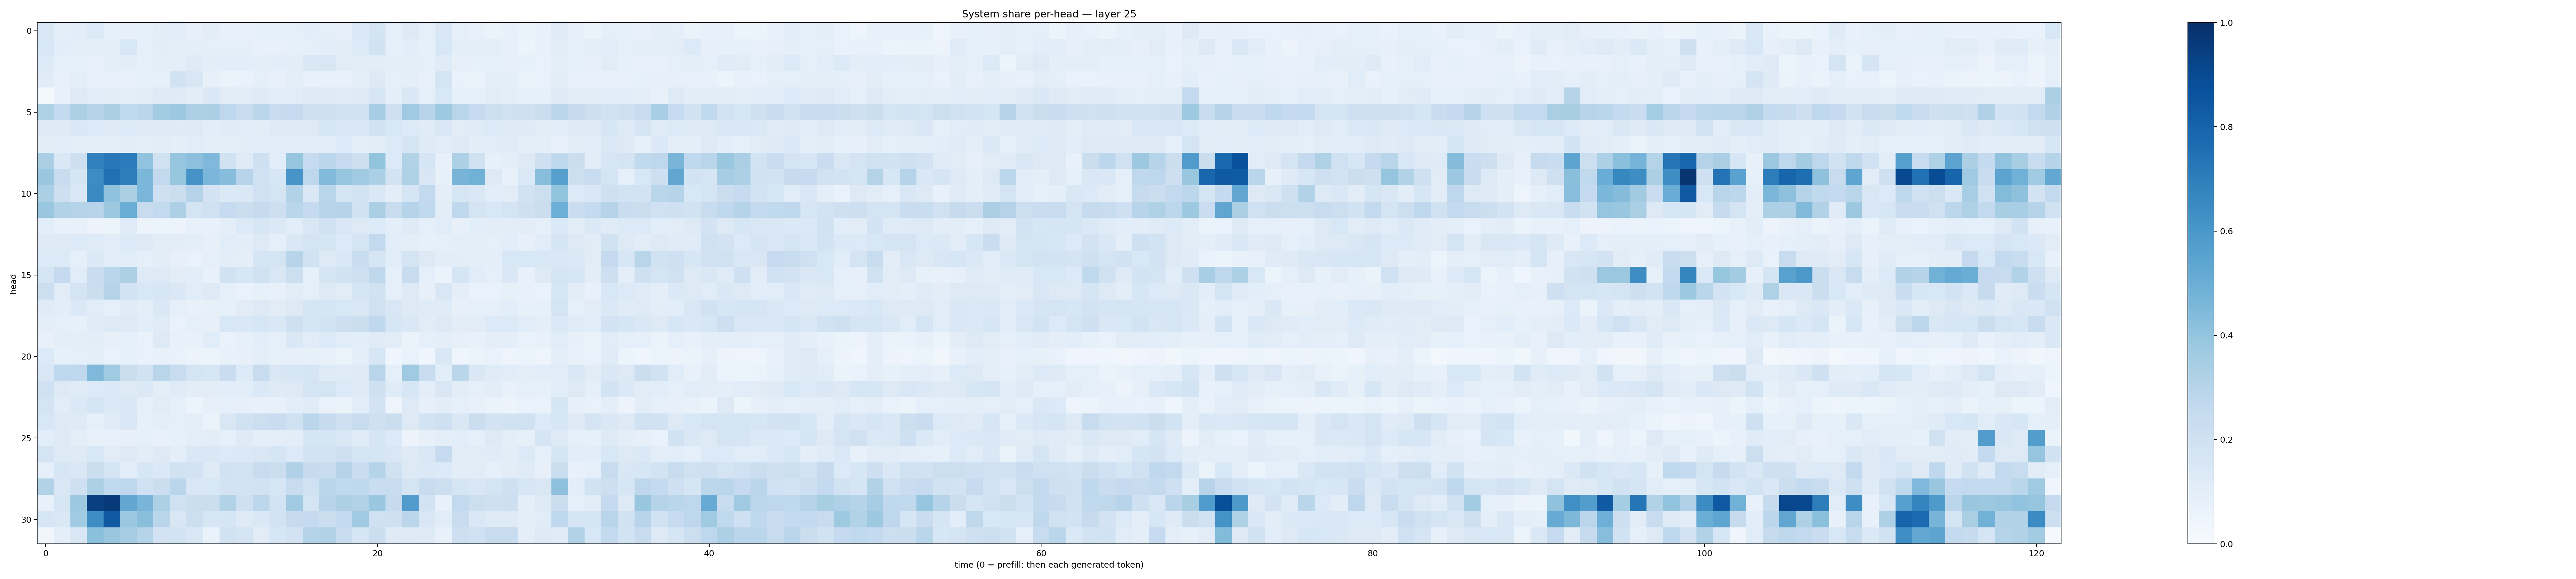

Values plotted in this chart, from the file beside it:
0.15129125, 0.094092056, 0.10676689, 0.13312136, 0.08886034, 0.07876091, 0.085331455, 0.10345935, 0.11561738, 0.08111389, 0.103135414, 0.07760965, 0.07177105, 0.083769895, 0.08232438, 0.08951014, 0.107006356, 0.092244856, 0.07928233, 0.13977323, 0.17436749, 0.091506734, 0.12527908, 0.08763306
0.1561, 0.1065, 0.09781, 0.1005, 0.09649, 0.1557, 0.0878, 0.1035, 0.09542, 0.09483, 0.08641, 0.08757, 0.08595, 0.07209, 0.07037, 0.08561, 0.09188, 0.1083, 0.1029, 0.1351, 0.1942, 0.08723, 0.1085, 0.08405
0.1347, 0.09161, 0.09026, 0.07656, 0.09774, 0.1037, 0.08439, 0.1005, 0.09998, 0.123, 0.1031, 0.1086, 0.1091, 0.09432, 0.1086, 0.1052, 0.1455, 0.1522, 0.1107, 0.1119, 0.1045, 0.09978, 0.09402, 0.08823
0.1203, 0.07166, 0.09715, 0.07364, 0.07601, 0.07564, 0.08452, 0.08401, 0.1876, 0.1508, 0.07838, 0.06297, 0.06998, 0.08833, 0.07366, 0.0944, 0.07523, 0.07604, 0.07276, 0.09698, 0.1318, 0.08781, 0.0964, 0.07589
0.02146, 0.07422, 0.1263, 0.116, 0.1127, 0.09963, 0.1105, 0.1296, 0.1236, 0.1046, 0.1425, 0.1121, 0.1097, 0.1241, 0.1161, 0.1152, 0.1298, 0.1212, 0.1178, 0.1263, 0.1581, 0.09514, 0.1438, 0.0892
0.3213, 0.254, 0.3275, 0.3009, 0.3355, 0.2637, 0.2821, 0.3593, 0.3771, 0.3267, 0.3349, 0.2749, 0.2381, 0.2832, 0.2383, 0.2485, 0.2074, 0.2047, 0.1984, 0.1886, 0.3498, 0.2034, 0.3706, 0.2956
0.1293, 0.1222, 0.1417, 0.1341, 0.1313, 0.1343, 0.125, 0.1284, 0.1225, 0.1296, 0.1074, 0.1198, 0.1139, 0.102, 0.1283, 0.1268, 0.1291, 0.1602, 0.1459, 0.1472, 0.194, 0.1528, 0.1367, 0.1203
0.1042, 0.1082, 0.09855, 0.09601, 0.09729, 0.1041, 0.09795, 0.1101, 0.1006, 0.115, 0.1011, 0.09722, 0.1035, 0.1149, 0.1149, 0.1064, 0.1161, 0.1066, 0.1345, 0.09845, 0.1122, 0.1334, 0.1779, 0.1241
0.3381, 0.1439, 0.2125, 0.6895, 0.7211, 0.7068, 0.4029, 0.1953, 0.3962, 0.4177, 0.4492, 0.1922, 0.1245, 0.2051, 0.1084, 0.3947, 0.2486, 0.284, 0.2466, 0.2128, 0.4009, 0.1356, 0.3109, 0.1659
0.3845, 0.2359, 0.1707, 0.643, 0.7514, 0.6971, 0.4587, 0.2597, 0.3914, 0.6117, 0.464, 0.4316, 0.2944, 0.2029, 0.1605, 0.6082, 0.2773, 0.445, 0.3982, 0.3656, 0.333, 0.1805, 0.324, 0.152
0.3347, 0.2113, 0.1481, 0.6506, 0.4089, 0.3384, 0.461, 0.2083, 0.2241, 0.3043, 0.1808, 0.137, 0.1455, 0.1993, 0.1736, 0.3138, 0.1475, 0.2904, 0.1755, 0.1866, 0.1407, 0.103, 0.169, 0.2597
0.3858, 0.3145, 0.3041, 0.2937, 0.3757, 0.5031, 0.2376, 0.2592, 0.3261, 0.1766, 0.2015, 0.2492, 0.225, 0.2442, 0.2134, 0.2865, 0.2527, 0.2962, 0.2989, 0.1883, 0.3339, 0.2405, 0.3009, 0.2627
0.1071, 0.07335, 0.07402, 0.05547, 0.06088, 0.1192, 0.05735, 0.06044, 0.05792, 0.07553, 0.07363, 0.09908, 0.1356, 0.1567, 0.1406, 0.1086, 0.1489, 0.1989, 0.1485, 0.1283, 0.1332, 0.1011, 0.1247, 0.08891
0.1229, 0.1233, 0.133, 0.118, 0.1073, 0.1346, 0.1284, 0.1049, 0.1045, 0.09923, 0.08162, 0.1145, 0.1031, 0.1308, 0.08715, 0.1412, 0.172, 0.1661, 0.1365, 0.1673, 0.2586, 0.1057, 0.1009, 0.08392
0.1336, 0.1365, 0.09161, 0.1385, 0.1153, 0.1161, 0.08794, 0.1046, 0.08178, 0.06863, 0.0895, 0.1022, 0.09604, 0.1704, 0.176, 0.2957, 0.1925, 0.1316, 0.1423, 0.2307, 0.1695, 0.1167, 0.1743, 0.1255
0.1675, 0.2512, 0.1141, 0.2279, 0.2873, 0.3259, 0.1228, 0.1315, 0.1126, 0.1086, 0.07053, 0.1919, 0.1567, 0.199, 0.1495, 0.2167, 0.08529, 0.1645, 0.1914, 0.2095, 0.2733, 0.08821, 0.2412, 0.08606
0.2178, 0.1121, 0.1789, 0.2202, 0.3047, 0.1826, 0.1532, 0.1587, 0.1447, 0.1165, 0.1266, 0.08917, 0.06888, 0.08504, 0.07597, 0.1122, 0.09033, 0.1252, 0.112, 0.1653, 0.1877, 0.09291, 0.128, 0.08024
0.1195, 0.1094, 0.1373, 0.1168, 0.09137, 0.1204, 0.0986, 0.1422, 0.09351, 0.07711, 0.08404, 0.08499, 0.1126, 0.1278, 0.1123, 0.1258, 0.1673, 0.167, 0.1558, 0.1432, 0.1985, 0.1507, 0.131, 0.118
0.1001, 0.09138, 0.08347, 0.1192, 0.1324, 0.1284, 0.1066, 0.1173, 0.07009, 0.08783, 0.07984, 0.1527, 0.1461, 0.16, 0.1421, 0.2067, 0.1692, 0.1866, 0.2119, 0.2212, 0.2666, 0.1604, 0.1412, 0.1129
0.07522, 0.09762, 0.1009, 0.1046, 0.08194, 0.08779, 0.06917, 0.126, 0.07602, 0.07394, 0.1137, 0.06995, 0.08283, 0.1088, 0.08806, 0.1468, 0.1153, 0.1366, 0.1164, 0.1078, 0.121, 0.1102, 0.06439, 0.08694
0.1356, 0.08382, 0.09116, 0.09437, 0.06667, 0.08423, 0.06959, 0.07273, 0.06814, 0.0571, 0.05256, 0.07342, 0.08101, 0.09936, 0.08526, 0.08201, 0.0845, 0.07592, 0.05295, 0.09658, 0.1607, 0.04187, 0.06654, 0.04549
0.1515, 0.2682, 0.2687, 0.4511, 0.3676, 0.2213, 0.192, 0.2922, 0.2389, 0.1731, 0.1572, 0.2284, 0.1333, 0.2408, 0.1516, 0.1579, 0.1713, 0.1239, 0.1185, 0.1304, 0.2894, 0.0889, 0.3702, 0.239
0.2009, 0.1254, 0.1178, 0.1356, 0.1388, 0.1285, 0.1371, 0.101, 0.1203, 0.1016, 0.1038, 0.109, 0.1076, 0.1396, 0.1217, 0.125, 0.1749, 0.1739, 0.1339, 0.1235, 0.2075, 0.1194, 0.1592, 0.1012
0.176, 0.1168, 0.1374, 0.1654, 0.14, 0.1448, 0.08999, 0.1105, 0.0872, 0.0612, 0.07924, 0.09255, 0.08101, 0.07392, 0.07154, 0.1065, 0.1203, 0.06727, 0.06377, 0.1167, 0.1812, 0.04864, 0.1266, 0.07867
0.1533, 0.129, 0.1227, 0.09094, 0.1192, 0.1444, 0.08484, 0.0952, 0.09358, 0.09609, 0.06521, 0.1501, 0.1979, 0.2159, 0.2269, 0.1955, 0.2826, 0.2428, 0.2109, 0.2383, 0.2077, 0.2236, 0.1303, 0.1869
0.1075, 0.1274, 0.09813, 0.07695, 0.07307, 0.08022, 0.08905, 0.07718, 0.08568, 0.09424, 0.1037, 0.09318, 0.122, 0.09491, 0.09923, 0.1031, 0.1707, 0.17, 0.1436, 0.1181, 0.1687, 0.1348, 0.05755, 0.08135
0.1769, 0.1268, 0.1236, 0.1525, 0.1128, 0.129, 0.1018, 0.1272, 0.09817, 0.1434, 0.1413, 0.1343, 0.1395, 0.1491, 0.1642, 0.1333, 0.185, 0.1837, 0.2104, 0.1653, 0.1664, 0.1491, 0.1216, 0.1455
0.09116, 0.1617, 0.1479, 0.2258, 0.1693, 0.1074, 0.1569, 0.1373, 0.1885, 0.1834, 0.1242, 0.1937, 0.1875, 0.2361, 0.2252, 0.318, 0.2451, 0.2364, 0.3074, 0.2293, 0.3035, 0.1992, 0.1309, 0.1368
0.3102, 0.1496, 0.2105, 0.33, 0.2648, 0.2692, 0.2009, 0.2214, 0.2836, 0.1502, 0.1547, 0.1806, 0.1867, 0.1931, 0.1619, 0.2398, 0.201, 0.2859, 0.2619, 0.2694, 0.2312, 0.2364, 0.1724, 0.2401
0.07098, 0.1607, 0.3781, 0.9377, 0.9572, 0.5276, 0.4654, 0.331, 0.1968, 0.2243, 0.2232, 0.311, 0.208, 0.2807, 0.1863, 0.3664, 0.1745, 0.2945, 0.3268, 0.3129, 0.387, 0.2459, 0.5743, 0.1863
0.1611, 0.1469, 0.3668, 0.6369, 0.8417, 0.379, 0.4229, 0.2873, 0.1501, 0.2181, 0.1599, 0.1672, 0.123, 0.1407, 0.1849, 0.245, 0.2505, 0.2202, 0.2614, 0.3679, 0.2009, 0.2105, 0.2829, 0.1508
0.03439, 0.09894, 0.1495, 0.4197, 0.3851, 0.3516, 0.2988, 0.1817, 0.1856, 0.1516, 0.06668, 0.1877, 0.1744, 0.1108, 0.1584, 0.1828, 0.3057, 0.3149, 0.233, 0.1692, 0.2227, 0.1246, 0.1277, 0.1214
